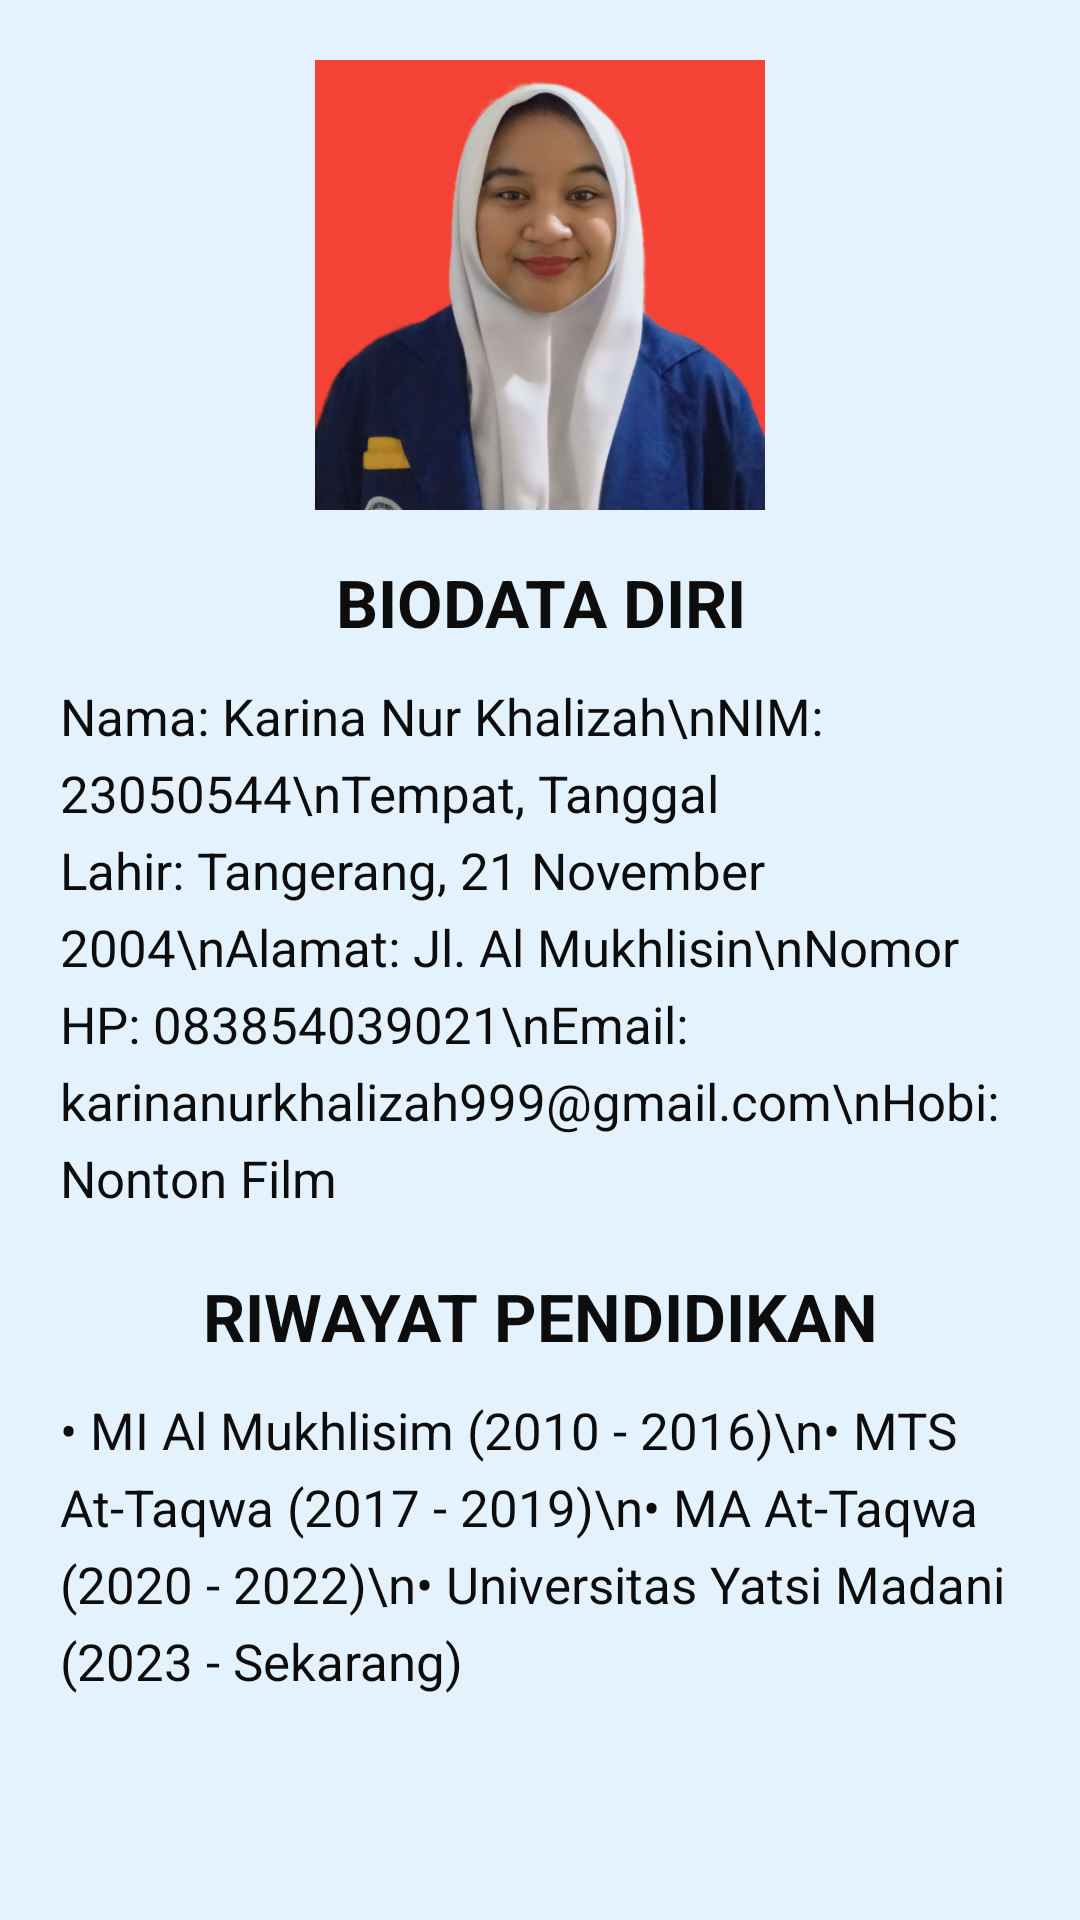

Android layout source for this screen:
<!-- AndroidManifest.xml: application theme Theme.Kelompok_10 -->
<!-- res/layout/fragment_cv_karina.xml -->
<ScrollView xmlns:android="http://schemas.android.com/apk/res/android"
    android:layout_width="match_parent"
    android:layout_height="match_parent"
    android:padding="20dp"
    android:background="#E3F2FD">

    <LinearLayout
        android:orientation="vertical"
        android:layout_width="match_parent"
        android:layout_height="wrap_content"
        android:gravity="center_horizontal">

        
        <ImageView
            android:id="@+id/fotoKarina"
            android:layout_width="150dp"
            android:layout_height="150dp"
            android:src="@drawable/karina"
            android:layout_marginBottom="16dp"
            android:scaleType="centerCrop"
            android:background="@drawable/image_border"
            android:contentDescription="Foto Karina" />

        
        <TextView
            android:text="BIODATA DIRI"
            android:textSize="22sp"
            android:textStyle="bold"
            android:textColor="#0D0D0D"
            android:layout_marginBottom="12dp"
            android:layout_width="wrap_content"
            android:layout_height="wrap_content"
            android:textAlignment="center" />

        
        <TextView
            android:layout_width="match_parent"
            android:layout_height="wrap_content"
            android:text="Nama: Karina Nur Khalizah\nNIM: 23050544\nTempat, Tanggal Lahir: Tangerang, 21 November 2004\nAlamat: Jl. Al Mukhlisin\nNomor HP: 083854039021\nEmail: karinanurkhalizah999@gmail.com\nHobi: Nonton Film"
            android:textSize="17sp"
            android:textColor="#0D0D0D"
            android:layout_marginBottom="20dp"
            android:gravity="start"
            android:lineSpacingExtra="6dp" />

        
        <TextView
            android:text="RIWAYAT PENDIDIKAN"
            android:textSize="22sp"
            android:textStyle="bold"
            android:textColor="#0D0D0D"
            android:layout_marginBottom="12dp"
            android:layout_width="wrap_content"
            android:layout_height="wrap_content"
            android:textAlignment="center" />

        
        <TextView
            android:layout_width="match_parent"
            android:layout_height="wrap_content"
            android:text="• MI Al Mukhlisim (2010 - 2016)\n• MTS At-Taqwa (2017 - 2019)\n• MA At-Taqwa (2020 - 2022)\n• Universitas Yatsi Madani (2023 - Sekarang)"
            android:textSize="17sp"
            android:textColor="#0D0D0D"
            android:gravity="start"
            android:lineSpacingExtra="6dp" />
    </LinearLayout>
</ScrollView>
<!-- resources referenced by this layout -->
<resources>
  <!-- drawable karina: png bitmap (drawable, 562644 bytes) -->
  <style name="Theme.Kelompok_10" parent="Base.Theme.Kelompok_10" />
  <style name="Base.Theme.Kelompok_10" parent="Theme.Material3.DayNight.NoActionBar">
          
          
      </style>
</resources>
